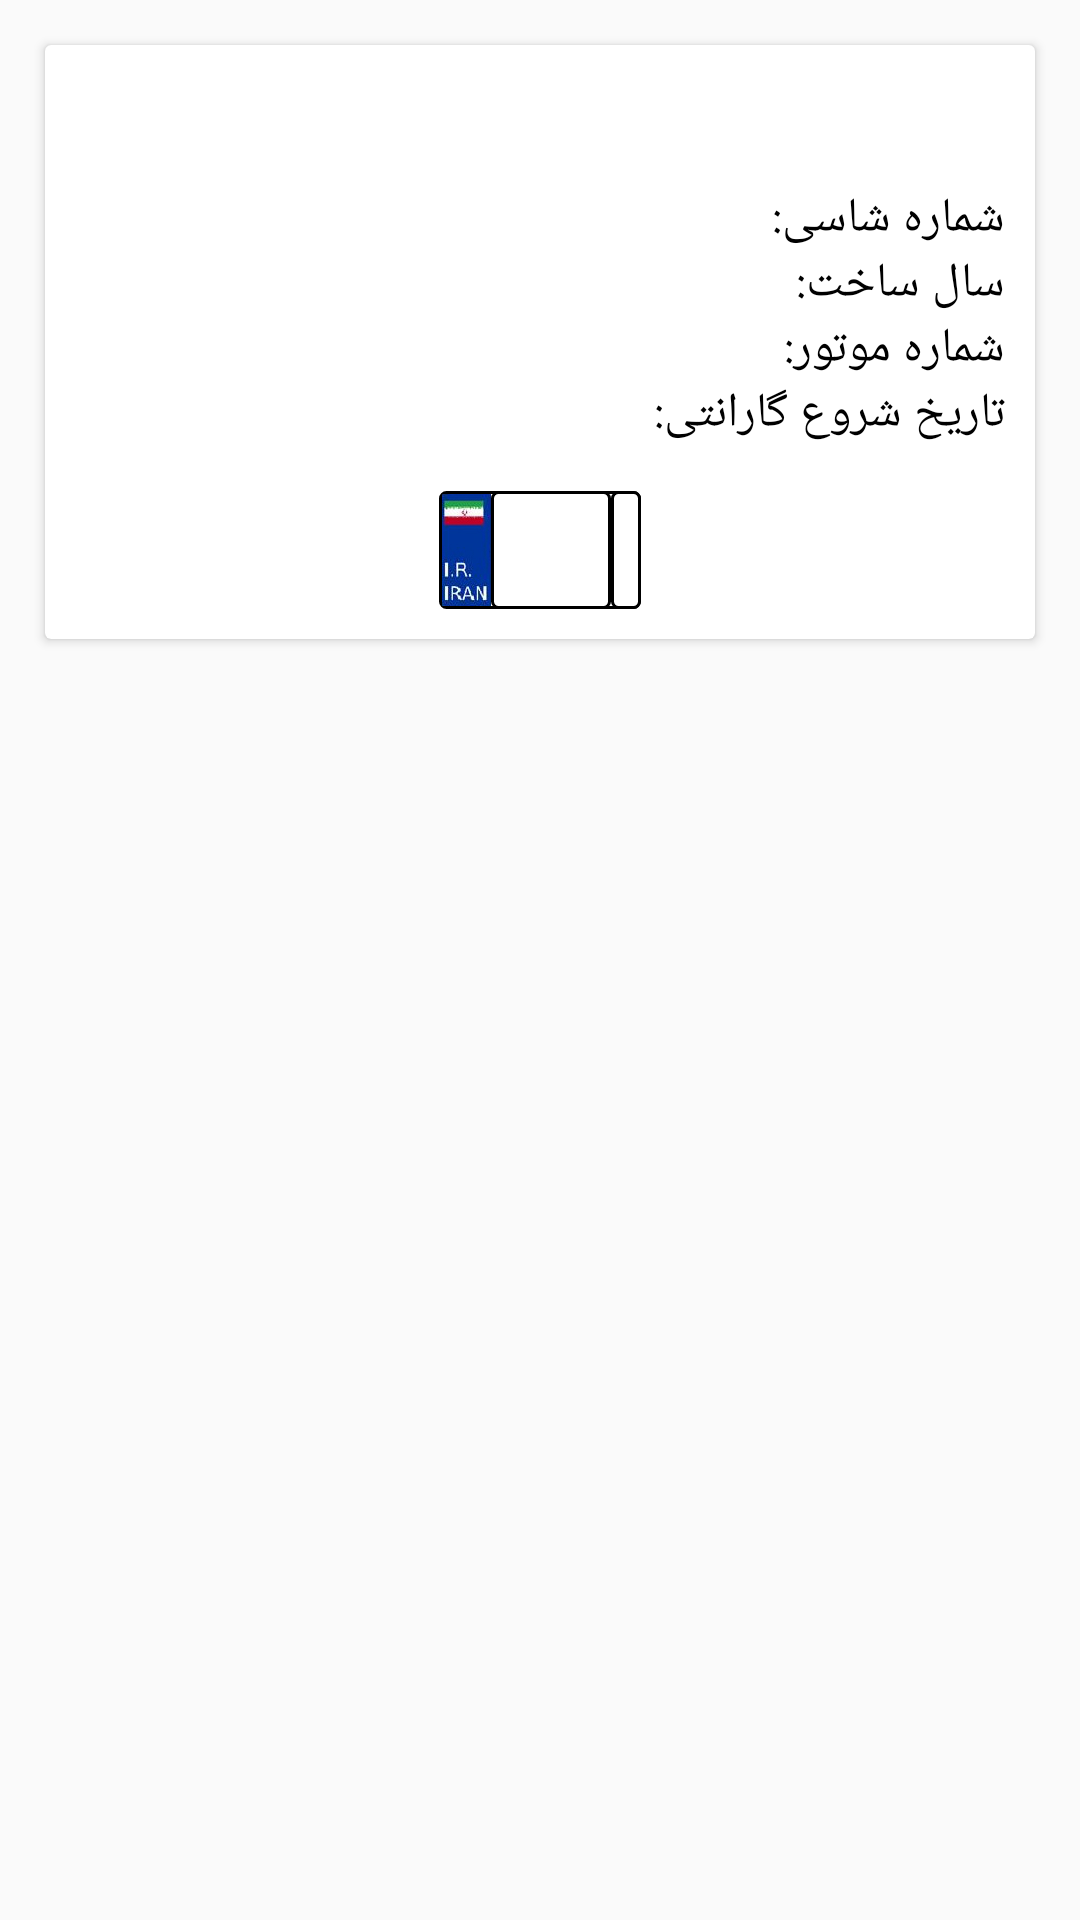

Write the Android layout XML for this screen, with the resource values it uses.
<!-- AndroidManifest.xml: application theme AppTheme -->
<!-- res/layout/my_car_cardview.xml -->
<?xml version="1.0" encoding="utf-8"?>
<LinearLayout xmlns:android="http://schemas.android.com/apk/res/android"
    android:layout_width="match_parent"
    android:layout_height="wrap_content"
    android:orientation="vertical">
    <android.support.v7.widget.CardView
        android:id="@+id/my_car_card_view"
        xmlns:card_view="http://schemas.android.com/apk/res-auto"
        android:layout_width="match_parent"
        android:layout_height="wrap_content"
        android:layout_marginLeft="15dp"
        android:layout_marginRight="15dp"
        android:layout_marginBottom="1dp"
        android:layout_marginTop="15dp"
        card_view:cardBackgroundColor="@android:color/background_light"
        card_view:cardElevation="2dp"
        card_view:cardCornerRadius="2dp"
        card_view:cardPreventCornerOverlap="false">
        <LinearLayout xmlns:android="http://schemas.android.com/apk/res/android"
            android:layout_width="match_parent"
            android:layout_height="wrap_content"
            android:gravity="right"
            android:padding="10dp"
            android:orientation="vertical">
            <TextView
                android:id="@+id/title"
                android:layout_width="match_parent"
                android:layout_height="wrap_content"
                android:textSize="@dimen/textSizeLarge"
                android:layout_gravity="right"
                android:textStyle="bold"
                android:textColor="#263938"/>
            <LinearLayout
                android:layout_width="match_parent"
                android:layout_height="wrap_content"
                android:orientation="horizontal"
                android:layout_marginTop="10dp"
                android:gravity="right"
                android:layout_gravity="right">
                <TextView
                    android:id="@+id/chassisIdNumber"
                    android:layout_width="wrap_content"
                    android:layout_height="wrap_content"
                    android:textSize="@dimen/textSizeNormal"
                    android:layout_gravity="right"
                    android:paddingRight="5dp"
                    android:textColor="@android:color/tab_indicator_text" />
                <TextView
                    android:layout_width="wrap_content"
                    android:layout_height="wrap_content"
                    android:textSize="@dimen/textSizeNormal"
                    android:textColor="@android:color/black"
                    android:text="شماره شاسی:"/>
            </LinearLayout>
            <LinearLayout
                android:layout_width="match_parent"
                android:layout_height="wrap_content"
                android:orientation="horizontal"
                android:gravity="right"
                android:layout_gravity="right">
                <TextView
                    android:id="@+id/buildYear"
                    android:layout_width="wrap_content"
                    android:layout_height="wrap_content"
                    android:textSize="@dimen/textSizeNormal"
                    android:layout_gravity="right"
                    android:paddingRight="5dp"
                    android:textColor="@android:color/tab_indicator_text" />
                <TextView
                    android:layout_width="wrap_content"
                    android:layout_height="wrap_content"
                    android:textSize="@dimen/textSizeNormal"
                    android:textColor="@android:color/black"
                    android:text="سال ساخت:"/>
            </LinearLayout>
            <LinearLayout
                android:layout_width="match_parent"
                android:layout_height="wrap_content"
                android:orientation="horizontal"
                android:gravity="right"
                android:layout_gravity="right">
                <TextView
                    android:id="@+id/engineIdNumber"
                    android:layout_width="wrap_content"
                    android:layout_height="wrap_content"
                    android:textSize="@dimen/textSizeNormal"
                    android:layout_gravity="right"
                    android:paddingRight="5dp"
                    android:textColor="@android:color/tab_indicator_text" />
                <TextView
                    android:layout_width="wrap_content"
                    android:layout_height="wrap_content"
                    android:textSize="@dimen/textSizeNormal"
                    android:textColor="@android:color/black"
                    android:text="شماره موتور:"/>
            </LinearLayout>
            <LinearLayout
                android:layout_width="match_parent"
                android:layout_height="wrap_content"
                android:orientation="horizontal"
                android:gravity="right"
                android:layout_gravity="right">
                <TextView
                    android:id="@+id/guaranteeStartYear"
                    android:layout_width="wrap_content"
                    android:layout_height="wrap_content"
                    android:textSize="@dimen/textSizeNormal"
                    android:layout_gravity="right"
                    android:paddingRight="5dp"
                    android:textColor="@android:color/tab_indicator_text" />
                <TextView
                    android:layout_width="wrap_content"
                    android:layout_height="wrap_content"
                    android:textSize="@dimen/textSizeNormal"
                    android:textColor="@android:color/black"
                    android:text="تاریخ شروع گارانتی:"/>
            </LinearLayout>
            <LinearLayout
                android:layout_width="wrap_content"
                android:layout_height="wrap_content"
                android:orientation="horizontal"
                android:layout_marginTop="15dp"
                android:background="@drawable/license_plate"
                android:layout_gravity="center">
                    <ImageView
                        android:layout_width="wrap_content"
                        android:layout_height="match_parent"
                        android:paddingLeft="1dp"
                        android:paddingTop="1dp"
                        android:paddingBottom="1dp"
                        android:paddingRight="0dp"
                        android:src="@drawable/plate_flag"
                        android:adjustViewBounds="true"/>
                    <LinearLayout
                        android:layout_width="wrap_content"
                        android:layout_height="match_parent"
                        android:background="@drawable/license_plate"
                        android:paddingLeft="15dp"
                        android:paddingRight="15dp"
                        android:gravity="center"
                        android:orientation="horizontal">
                        <TextView
                            android:id="@+id/licensePlate_part1"
                            android:layout_width="wrap_content"
                            android:layout_height="match_parent"
                            android:layout_marginRight="5dp"
                            android:textSize="@dimen/textSizeLarge"
                            android:gravity="center" />
                        <TextView
                            android:id="@+id/licensePlate_part2"
                            android:layout_width="wrap_content"
                            android:layout_height="match_parent"
                            android:textSize="@dimen/textSizeLarge"
                            android:gravity="center" />
                        <TextView
                            android:id="@+id/licensePlate_part3"
                            android:layout_width="wrap_content"
                            android:layout_height="match_parent"
                            android:layout_marginLeft="5dp"
                            android:textSize="@dimen/textSizeLarge"
                            android:gravity="center" />
                    </LinearLayout>
                    <LinearLayout
                        android:layout_width="wrap_content"
                        android:layout_height="match_parent"
                        android:paddingLeft="5dp"
                        android:paddingRight="5dp"
                        android:gravity="center"
                        android:background="@drawable/license_plate"
                        android:orientation="vertical">
                        <TextView
                            android:id="@+id/licensePlate_part4"
                            android:layout_width="wrap_content"
                            android:layout_height="wrap_content"
                            android:textSize="@dimen/textSizeXSmaller"
                            android:gravity="center" />
                        <TextView
                            android:id="@+id/licensePlate_part5"
                            android:layout_width="wrap_content"
                            android:layout_height="wrap_content"
                            android:textSize="@dimen/textSizeNormal"
                            android:gravity="center" />
                    </LinearLayout>
            </LinearLayout>
        </LinearLayout>
    </android.support.v7.widget.CardView>
</LinearLayout>
<!-- resources referenced by this layout -->
<resources>
  <dimen name="textSizeLarge">21dp</dimen>
  <dimen name="textSizeNormal">17dp</dimen>
  <dimen name="textSizeXSmaller" tools:override="true">11dp</dimen>
  <!-- drawable license_plate (drawable) -->
  <?xml version="1.0" encoding="utf-8"?>
  <selector xmlns:android="http://schemas.android.com/apk/res/android">
      <item>
          <shape android:shape="rectangle">
  
              <solid android:color="#FFFFFF"/>
              <stroke android:color="@android:color/black" android:width="1dp"/>
              <corners android:radius="2dp"/>
          </shape>
      </item>
  </selector>
  <!-- drawable plate_flag: jpg bitmap (drawable-xxhdpi, 9894 bytes) -->
  <style name="AppTheme" parent="Theme.AppCompat.Light.DarkActionBar">
          
          <item name="colorPrimary">@color/colorPrimary</item>
          <item name="colorPrimaryDark">@color/colorPrimaryDark</item>
          <item name="colorAccent">@color/colorAccent</item>
      </style>
  <color name="colorPrimary">#FFA233</color>
  <color name="colorPrimaryDark">#E67E22</color>
  <color name="colorAccent">#FFA233</color>
</resources>
